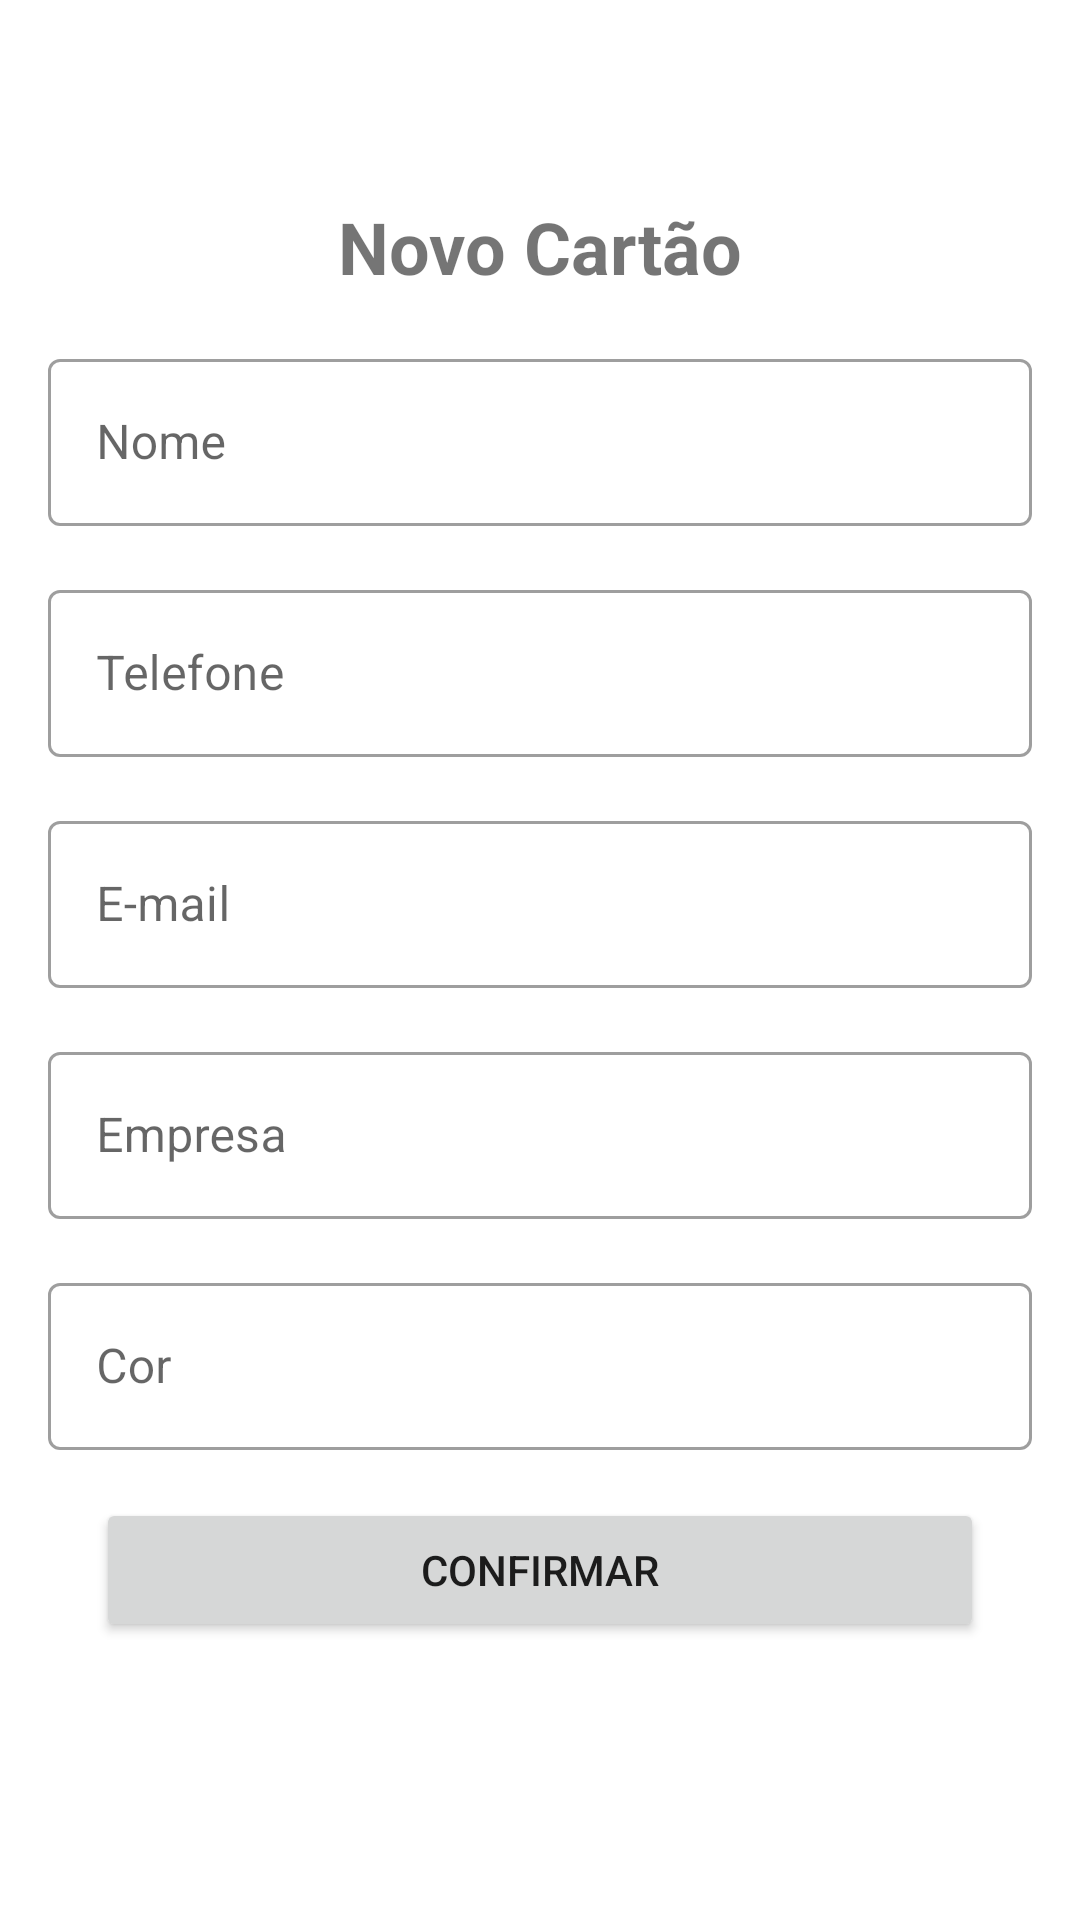

Produce the Android XML layout that renders to this screen, including the resource entries it uses.
<!-- AndroidManifest.xml: application theme Theme.BusinessCard -->
<!-- res/layout/activity_add_business_card_acitivty.xml -->
<?xml version="1.0" encoding="utf-8"?>
<androidx.constraintlayout.widget.ConstraintLayout xmlns:android="http://schemas.android.com/apk/res/android"
    xmlns:app="http://schemas.android.com/apk/res-auto"
    xmlns:tools="http://schemas.android.com/tools"
    android:layout_width="match_parent"
    android:layout_height="match_parent"
    tools:context=".ui.AddBusinessCardAcitivty">

    <ImageButton
        android:id="@+id/btn_close"
        android:layout_width="50dp"
        android:layout_height="50dp"
        android:background="?attr/actionBarItemBackground"
        android:src="@drawable/ic_close"
        app:layout_constraintTop_toTopOf="parent"
        app:layout_constraintStart_toStartOf="parent"
        />

    <com.google.android.material.textview.MaterialTextView
        android:id="@+id/tv_title"
        android:layout_width="wrap_content"
        android:layout_height="wrap_content"
        android:layout_margin="16dp"
        android:textStyle="bold"
        android:textSize="24sp"
        android:text="@string/label_descritpion_new_card"
        app:layout_constraintEnd_toEndOf="parent"
        app:layout_constraintStart_toStartOf="parent"
        app:layout_constraintTop_toBottomOf="@+id/btn_close"/>

    
    <com.google.android.material.textfield.TextInputLayout
        android:id="@+id/til_nome"
        android:layout_width="0dp"
        android:layout_height="wrap_content"
        android:layout_margin="16dp"
        style="@style/Widget.MaterialComponents.TextInputLayout.OutlinedBox"
        android:hint="@string/label_nome"
        app:layout_constraintEnd_toEndOf="parent"
        app:layout_constraintStart_toStartOf="parent"
        app:layout_constraintTop_toBottomOf="@id/tv_title">

        <com.google.android.material.textfield.TextInputEditText
            android:layout_width="match_parent"
            android:layout_height="match_parent"
            android:inputType="text"/>

    </com.google.android.material.textfield.TextInputLayout>

    
    <com.google.android.material.textfield.TextInputLayout
        android:id="@+id/til_telefone"
        android:layout_width="0dp"
        android:layout_height="wrap_content"
        android:layout_margin="16dp"
        style="@style/Widget.MaterialComponents.TextInputLayout.OutlinedBox"
        android:hint="@string/label_telefone"
        app:layout_constraintEnd_toEndOf="parent"
        app:layout_constraintStart_toStartOf="parent"
        app:layout_constraintTop_toBottomOf="@id/til_nome">

        <com.google.android.material.textfield.TextInputEditText
            android:layout_width="match_parent"
            android:layout_height="match_parent"
            android:inputType="number"/>

    </com.google.android.material.textfield.TextInputLayout>

    
    <com.google.android.material.textfield.TextInputLayout
        android:id="@+id/til_email"
        android:layout_width="0dp"
        android:layout_height="wrap_content"
        android:layout_margin="16dp"
        style="@style/Widget.MaterialComponents.TextInputLayout.OutlinedBox"
        android:hint="@string/label_email"
        app:layout_constraintEnd_toEndOf="parent"
        app:layout_constraintStart_toStartOf="parent"
        app:layout_constraintTop_toBottomOf="@id/til_telefone">

        <com.google.android.material.textfield.TextInputEditText
            android:layout_width="match_parent"
            android:layout_height="match_parent"
            android:inputType="textEmailAddress"
            />

    </com.google.android.material.textfield.TextInputLayout>

    
    <com.google.android.material.textfield.TextInputLayout
        android:id="@+id/til_empresa"
        android:layout_width="0dp"
        android:layout_height="wrap_content"
        android:layout_margin="16dp"
        style="@style/Widget.MaterialComponents.TextInputLayout.OutlinedBox"
        android:hint="@string/label_empresa"
        app:layout_constraintEnd_toEndOf="parent"
        app:layout_constraintStart_toStartOf="parent"
        app:layout_constraintTop_toBottomOf="@id/til_email">

        <com.google.android.material.textfield.TextInputEditText
            android:layout_width="match_parent"
            android:layout_height="match_parent"
            android:inputType="text"/>

    </com.google.android.material.textfield.TextInputLayout>

    
    <com.google.android.material.textfield.TextInputLayout
        android:id="@+id/til_cor"
        android:layout_width="0dp"
        android:layout_height="wrap_content"
        android:layout_margin="16dp"
        style="@style/Widget.MaterialComponents.TextInputLayout.OutlinedBox"
        android:hint="@string/label_cor"
        app:layout_constraintEnd_toEndOf="parent"
        app:layout_constraintStart_toStartOf="parent"
        app:layout_constraintTop_toBottomOf="@id/til_empresa">

        <com.google.android.material.textfield.TextInputEditText
            android:layout_width="match_parent"
            android:layout_height="match_parent"
            android:inputType="text"/>

    </com.google.android.material.textfield.TextInputLayout>

    <Button
        android:id="@+id/btnConfirmar"
        android:layout_width="match_parent"
        android:layout_height="wrap_content"
        android:layout_marginTop="16dp"
        android:layout_marginLeft="32dp"
        android:layout_marginRight="32dp"
        android:text="@string/label_confirmar"
        app:layout_constraintTop_toBottomOf="@id/til_cor"/>

</androidx.constraintlayout.widget.ConstraintLayout>
<!-- resources referenced by this layout -->
<resources>
  <string name="label_confirmar">Confirmar</string>
  <string name="label_cor">Cor</string>
  <string name="label_descritpion_new_card">Novo Cartão</string>
  <string name="label_email">E-mail</string>
  <string name="label_empresa">Empresa</string>
  <string name="label_nome">Nome</string>
  <string name="label_telefone">Telefone</string>
  <style name="Theme.BusinessCard" parent="Theme.MaterialComponents.DayNight.NoActionBar">
          
          <item name="colorPrimary">@color/purple_500</item>
          <item name="colorPrimaryVariant">@color/purple_700</item>
          <item name="colorOnPrimary">@color/white</item>
          
          <item name="colorSecondary">@color/purple_700</item>
          <item name="colorSecondaryVariant">@color/teal_700</item>
          <item name="colorOnSecondary">@color/white</item>
          
          <item name="android:statusBarColor" tools:targetApi="l">?attr/colorPrimaryVariant</item>
          
      </style>
  <!-- not gathered from this repository: default colours our renderer supplied (Android Studio template values) -->
  <color name="purple_500">#FF6200EE</color>
  <color name="purple_700">#FF3700B3</color>
  <color name="teal_700">#FF018786</color>
  <color name="white">#FFFFFFFF</color>
</resources>
